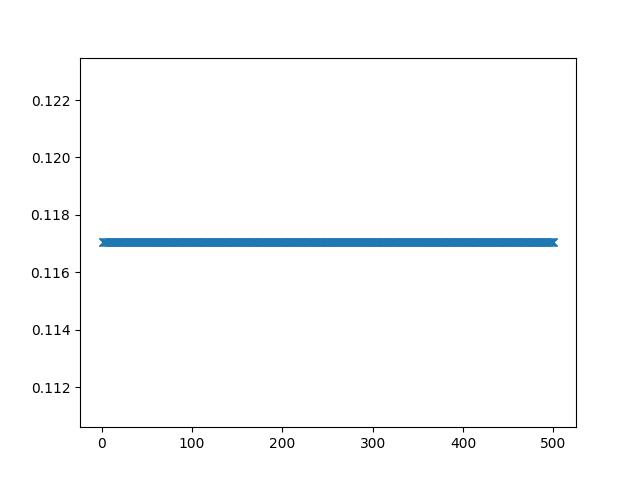

The table this chart was drawn from, first rows:
1.000000000000000000e+00, 1.170411471961305544e-01
2.000000000000000000e+00, 1.170411471961305544e-01
3.000000000000000000e+00, 1.170411471961305544e-01
4.000000000000000000e+00, 1.170411471961305544e-01
5.000000000000000000e+00, 1.170411471961305544e-01
6.000000000000000000e+00, 1.170411471961305544e-01
7.000000000000000000e+00, 1.170411471961305544e-01
8.000000000000000000e+00, 1.170411471961305544e-01
9.000000000000000000e+00, 1.170411471961305544e-01
1.000000000000000000e+01, 1.170411471961305544e-01
1.100000000000000000e+01, 1.170411471961305544e-01
1.200000000000000000e+01, 1.170411471961305544e-01
1.300000000000000000e+01, 1.170411471961305544e-01
1.400000000000000000e+01, 1.170411471961305544e-01
1.500000000000000000e+01, 1.170411471961305544e-01
1.600000000000000000e+01, 1.170411471961305544e-01
1.700000000000000000e+01, 1.170411471961305544e-01
1.800000000000000000e+01, 1.170411471961305544e-01
1.900000000000000000e+01, 1.170411471961305544e-01
2.000000000000000000e+01, 1.170411471961305544e-01
2.100000000000000000e+01, 1.170411471961305544e-01
2.200000000000000000e+01, 1.170411471961305544e-01
2.300000000000000000e+01, 1.170411471961305544e-01
2.400000000000000000e+01, 1.170411471961305544e-01
2.500000000000000000e+01, 1.170411471961305544e-01
2.600000000000000000e+01, 1.170411471961305544e-01
2.700000000000000000e+01, 1.170411471961305544e-01
2.800000000000000000e+01, 1.170411471961305544e-01
2.900000000000000000e+01, 1.170411471961305544e-01
3.000000000000000000e+01, 1.170411471961305544e-01
3.100000000000000000e+01, 1.170411471961305544e-01
3.200000000000000000e+01, 1.170411471961305544e-01
3.300000000000000000e+01, 1.170411471961305544e-01
3.400000000000000000e+01, 1.170411471961305544e-01
3.500000000000000000e+01, 1.170411471961305544e-01
3.600000000000000000e+01, 1.170411471961305544e-01
3.700000000000000000e+01, 1.170411471961305544e-01
3.800000000000000000e+01, 1.170411471961305544e-01
3.900000000000000000e+01, 1.170411471961305544e-01
4.000000000000000000e+01, 1.170411471961305544e-01
4.100000000000000000e+01, 1.170411471961305544e-01
4.200000000000000000e+01, 1.170411471961305544e-01
4.300000000000000000e+01, 1.170411471961305544e-01
4.400000000000000000e+01, 1.170411471961305544e-01
4.500000000000000000e+01, 1.170411471961305544e-01
4.600000000000000000e+01, 1.170411471961305544e-01
4.700000000000000000e+01, 1.170411471961305544e-01
4.800000000000000000e+01, 1.170411471961305544e-01
4.900000000000000000e+01, 1.170411471961305544e-01
5.000000000000000000e+01, 1.170411471961305544e-01
5.100000000000000000e+01, 1.170411471961305544e-01
5.200000000000000000e+01, 1.170411471961305544e-01
5.300000000000000000e+01, 1.170411471961305544e-01
5.400000000000000000e+01, 1.170411471961305544e-01
5.500000000000000000e+01, 1.170411471961305544e-01
5.600000000000000000e+01, 1.170411471961305544e-01
5.700000000000000000e+01, 1.170411471961305544e-01
5.800000000000000000e+01, 1.170411471961305544e-01
5.900000000000000000e+01, 1.170411471961305544e-01
6.000000000000000000e+01, 1.170411471961305544e-01
6.100000000000000000e+01, 1.170411471961305544e-01
... 439 more rows
